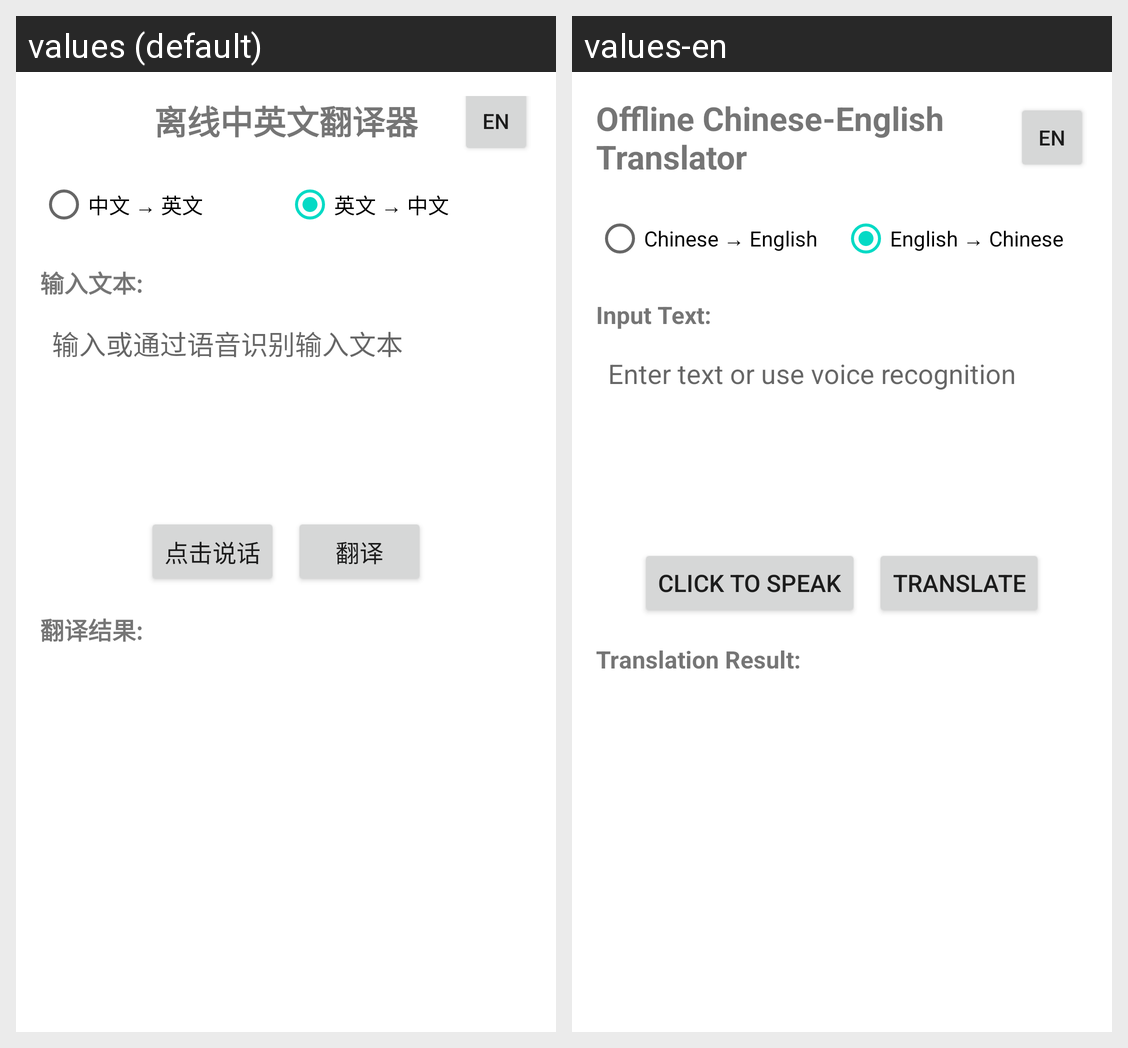

For this localized Android screen grid, give each drawn string resource with its value in every locale shown.
Android screen res/layout/activity_main.xml rendered under 2 locales, left to right: values (default), values-en. Device: Nexus 5 (rendered at 1080×1920; each locale shown at half size, 540×960, under a caption strip naming it); theme Theme.Transalator.
Strings drawn on this screen, with the default value and each locale's value (text and hints the layout hard-codes, and strings that could not be matched under every locale, appear in the picture but are not listed):

app_title
  values: 离线中英文翻译器
  values-en: Offline Chinese-English Translator

chinese_to_english
  values: 中文 → 英文
  values-en: Chinese → English

english_to_chinese
  values: 英文 → 中文
  values-en: English → Chinese

input_label
  values: 输入文本:
  values-en: Input Text:

input_hint
  values: 输入或通过语音识别输入文本
  values-en: Enter text or use voice recognition

hold_to_speak
  values: 点击说话
  values-en: click to Speak

translate
  values: 翻译
  values-en: Translate

translation_result
  values: 翻译结果:
  values-en: Translation Result:
